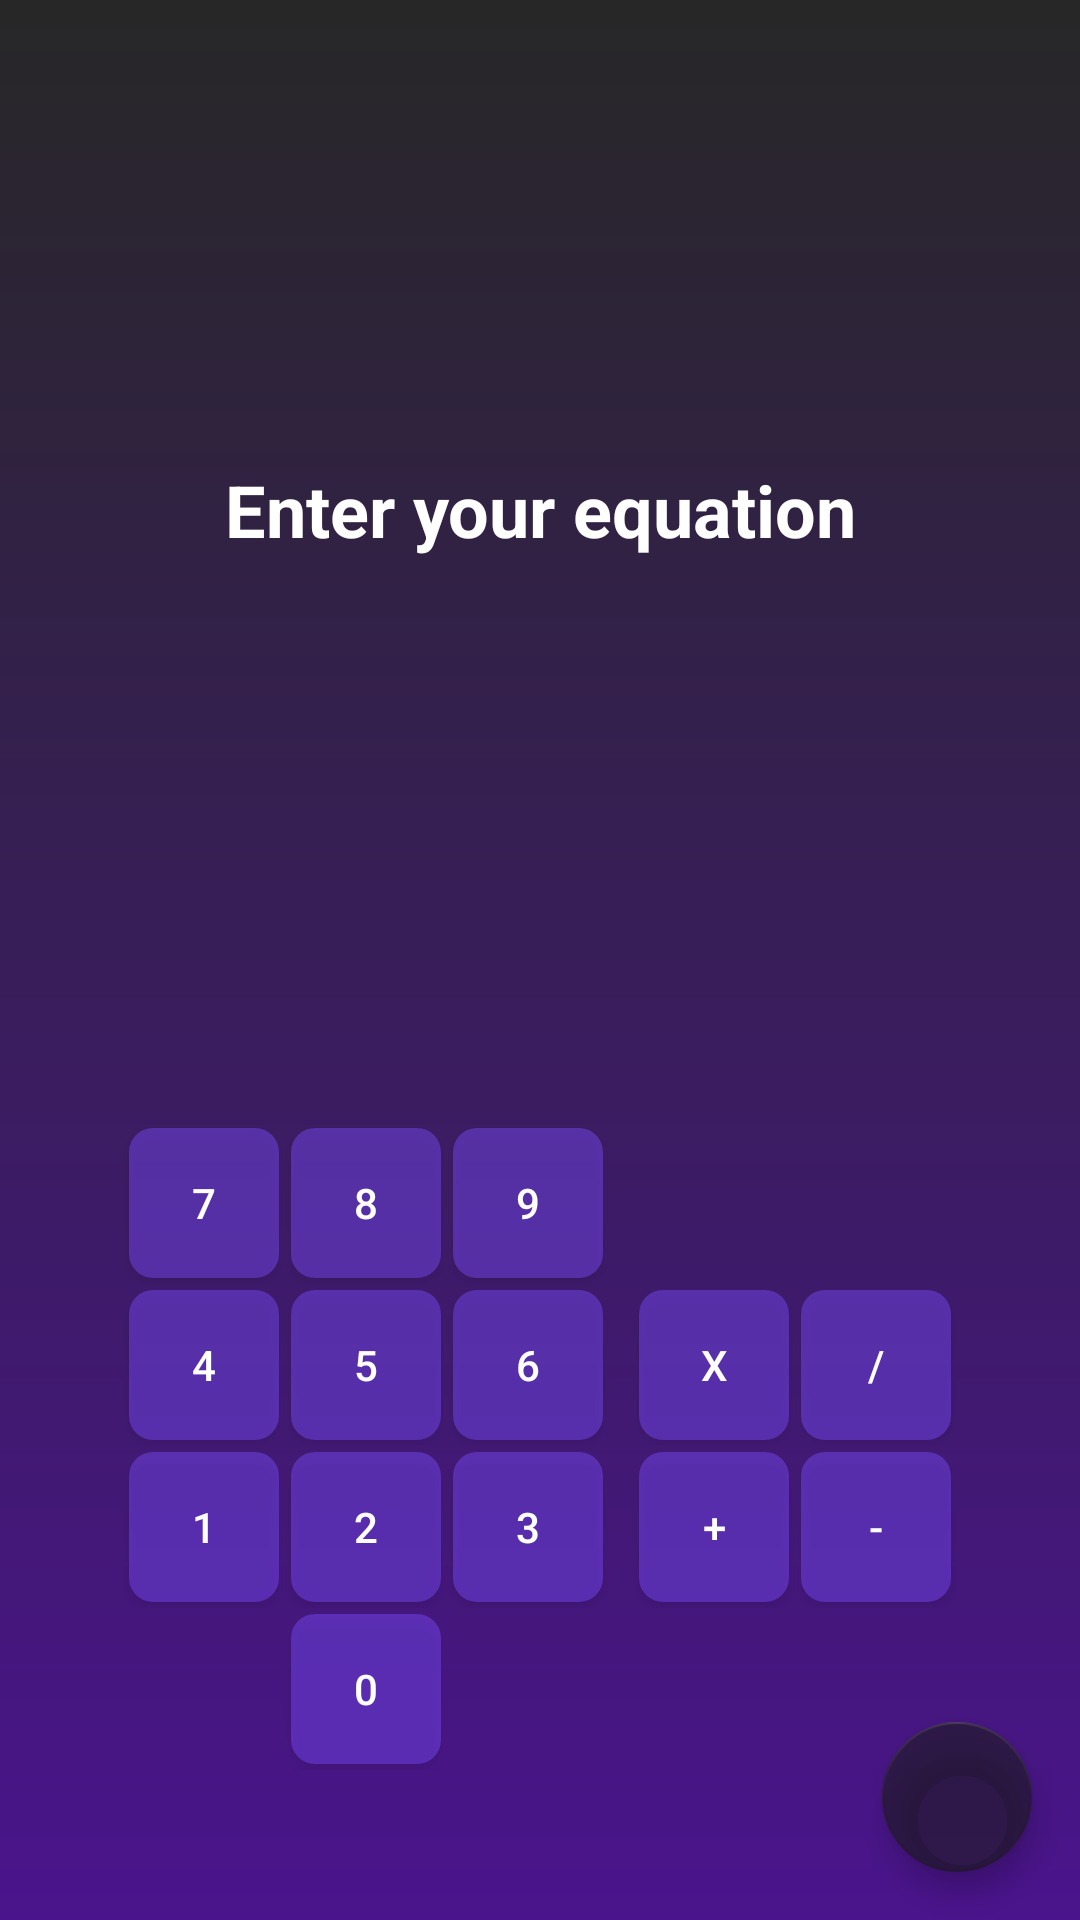

Reconstruct the res/layout file that produces this screen, plus the resources it refers to.
<!-- AndroidManifest.xml: application theme Theme.MathQuestionApp -->
<!-- res/layout/fragment_calculator.xml -->
<?xml version="1.0" encoding="utf-8"?>
<FrameLayout xmlns:android="http://schemas.android.com/apk/res/android"
    android:layout_width="match_parent"
    android:layout_height="match_parent"
    xmlns:app="http://schemas.android.com/apk/res-auto"
    android:background="@drawable/gradient_purple700_purple500">

    <com.google.android.material.floatingactionbutton.FloatingActionButton
        android:layout_width="wrap_content"
        android:layout_height="wrap_content"
        android:id="@+id/next_fab_fragmencalculator"
        android:layout_gravity="end|bottom"
        android:layout_margin="16dp"
        app:backgroundTint="@color/semiblack"
        app:srcCompat="@drawable/ic_baseline_navigate_next_24"

        app:fabCustomSize="50dp"
        />
    <TextView
        android:layout_width="match_parent"
        android:layout_height="wrap_content"
        android:id="@+id/equation_textview_fragmentcalculator"
        android:hint="Enter your equation"
        android:textStyle="bold"
        android:textColorHint="@color/white"
        android:layout_gravity="center"
        android:textColor="@color/white"
        android:gravity="center"
        android:layout_marginBottom="150dp"
        style="@style/TextAppearance.AppCompat.Headline"
        />

    <LinearLayout
        android:layout_width="wrap_content"
        android:layout_height="wrap_content"
        android:layout_gravity="bottom|center"
        android:layout_marginBottom="50dp"
        >


        <include layout="@layout/row_number_pad"
            android:id="@+id/num_pad"
            />
        <include layout="@layout/row_operators"
            android:layout_gravity="center"
            android:layout_height="wrap_content"
            android:layout_width="wrap_content"
            android:layout_marginStart="8dp"
            android:id="@+id/operator_pad"
            />

    </LinearLayout>

</FrameLayout>
<!-- res/layout/row_number_pad.xml (included above) -->
<?xml version="1.0" encoding="utf-8"?>
<LinearLayout
    xmlns:android="http://schemas.android.com/apk/res/android" android:layout_width="wrap_content"
    android:layout_height="wrap_content"
    android:orientation="vertical"
    >


    <LinearLayout
        android:layout_width="wrap_content"
        android:layout_height="wrap_content"
        android:orientation="horizontal"
        >
        <Button
            android:layout_width="50dp"
            android:layout_height="50dp"
            android:text="7"
            android:layout_margin="2dp"
            android:textColor="@color/white"
            android:background="@drawable/round_corner_pads"
            android:id="@+id/seven_button"
            />

        <Button
            android:layout_width="50dp"
            android:layout_height="50dp"
            android:textColor="@color/white"
            android:background="@drawable/round_corner_pads"
            android:layout_margin="2dp"
            android:text="8"
            android:id="@+id/eight_button"
            />

        <Button
            android:layout_width="50dp"
            android:layout_height="50dp"
            android:layout_margin="2dp"
            android:textColor="@color/white"
            android:background="@drawable/round_corner_pads"
            android:text="9"
            android:id="@+id/nine_button"
            />


    </LinearLayout>



    <LinearLayout
        android:layout_width="wrap_content"
        android:layout_height="wrap_content"
        android:orientation="horizontal"
        >
        <Button
            android:layout_width="50dp"
            android:layout_height="50dp"
            android:text="4"
            android:layout_margin="2dp"
            android:textColor="@color/white"
            android:background="@drawable/round_corner_pads"
            android:id="@+id/four_button"
            />

        <Button
            android:layout_width="50dp"
            android:layout_height="50dp"
            android:layout_margin="2dp"
            android:text="5"
            android:textColor="@color/white"
            android:background="@drawable/round_corner_pads"
            android:id="@+id/five_button"
            />

        <Button
            android:layout_width="50dp"
            android:layout_height="50dp"
            android:text="6"
            android:textColor="@color/white"
            android:layout_margin="2dp"
            android:background="@drawable/round_corner_pads"
            android:id="@+id/six_button"
            />


    </LinearLayout>

    <LinearLayout
        android:layout_width="wrap_content"
        android:layout_height="wrap_content"
        android:orientation="horizontal"
        >
        <Button
            android:layout_width="50dp"
            android:layout_height="50dp"
            android:textColor="@color/white"
            android:layout_margin="2dp"
            android:background="@drawable/round_corner_pads"
            android:text="1"
            android:id="@+id/one_button"
            />

        <Button
            android:layout_width="50dp"
            android:layout_height="50dp"
            android:textColor="@color/white"
            android:background="@drawable/round_corner_pads"
            android:layout_margin="2dp"
            android:text="2"
            android:id="@+id/two_button"
            />

        <Button
            android:layout_width="50dp"
            android:textColor="@color/white"
            android:background="@drawable/round_corner_pads"
            android:layout_margin="2dp"
            android:layout_height="50dp"
            android:text="3"
            android:id="@+id/three_button"
            />


    </LinearLayout>


    <Button
        android:layout_width="50dp"
        android:layout_height="50dp"
        android:text="0"
        android:textColor="@color/white"
        android:layout_margin="2dp"
        android:background="@drawable/round_corner_pads"
        android:layout_gravity="center"
        android:id="@+id/zero_button"
        />



</LinearLayout>
<!-- res/layout/row_operators.xml (included above) -->
<?xml version="1.0" encoding="utf-8"?>
<LinearLayout
    xmlns:android="http://schemas.android.com/apk/res/android" android:layout_width="wrap_content"
    android:layout_height="wrap_content"
    android:orientation="vertical"
    >


    <LinearLayout
        android:layout_width="wrap_content"
        android:layout_height="wrap_content"
        android:orientation="horizontal"
        >
        <Button
            android:layout_width="50dp"
            android:layout_height="50dp"
            android:layout_margin="2dp"
            android:text="x"
            android:textColor="@color/white"
            android:background="@drawable/round_corner_pads"
            android:id="@+id/multiply_button"
            />

        <Button
            android:layout_width="50dp"
            android:layout_height="50dp"
            android:textColor="@color/white"
            android:layout_margin="2dp"
            android:background="@drawable/round_corner_pads"
            android:text="/"
            android:id="@+id/divide_button"
            />


    </LinearLayout>



    <LinearLayout
        android:layout_width="wrap_content"
        android:layout_height="wrap_content"
        android:orientation="horizontal"
        >
        <Button
            android:layout_width="50dp"
            android:layout_height="50dp"
            android:textColor="@color/white"
            android:layout_margin="2dp"
            android:background="@drawable/round_corner_pads"
            android:text="+"
            android:id="@+id/plus_button"
            />

        <Button
            android:layout_width="50dp"
            android:layout_height="50dp"
            android:textColor="@color/white"
            android:layout_margin="2dp"
            android:background="@drawable/round_corner_pads"
            android:text="-"
            android:id="@+id/minus_button"
            />




    </LinearLayout>



</LinearLayout>
<!-- resources referenced by this layout -->
<resources>
  <color name="semiblack">#901B1B1B</color>
  <color name="white">#FFFFFFFF</color>
  <!-- drawable gradient_purple700_purple500 (drawable) -->
  <?xml version="1.0" encoding="utf-8"?>
  <shape xmlns:android="http://schemas.android.com/apk/res/android">
  
      <gradient android:startColor="@color/purple_700"
          android:endColor="@color/purple_500"
          android:angle="90"
          />
  
  </shape>
  <!-- drawable round_corner_pads (drawable) -->
  <?xml version="1.0" encoding="utf-8"?>
  <shape xmlns:android="http://schemas.android.com/apk/res/android">
  
      <solid android:color="@color/pad_color"/>
  
      <corners android:radius="8dp"/>
  </shape>
  <style name="Theme.MathQuestionApp" parent="Theme.AppCompat.Light.NoActionBar">
        
          <item name="colorPrimary">@color/purple_500</item>
        <item name="colorPrimaryVariant">@color/purple_700</item>
        <item name="colorOnPrimary">@color/white</item>
          
          <item name="colorSecondary">@color/teal_200</item>
        <item name="colorSecondaryVariant">@color/teal_700</item>
          
          <item name="android:statusBarColor" tools:targetApi="l">@color/purple_500</item>
          
    </style>
  <color name="purple_700">#4A148C</color>
  <color name="purple_500">#272727</color>
  <color name="pad_color">#707C4DFF</color>
  <color name="teal_200">#FF03DAC5</color>
  <color name="teal_700">#FF018786</color>
</resources>
